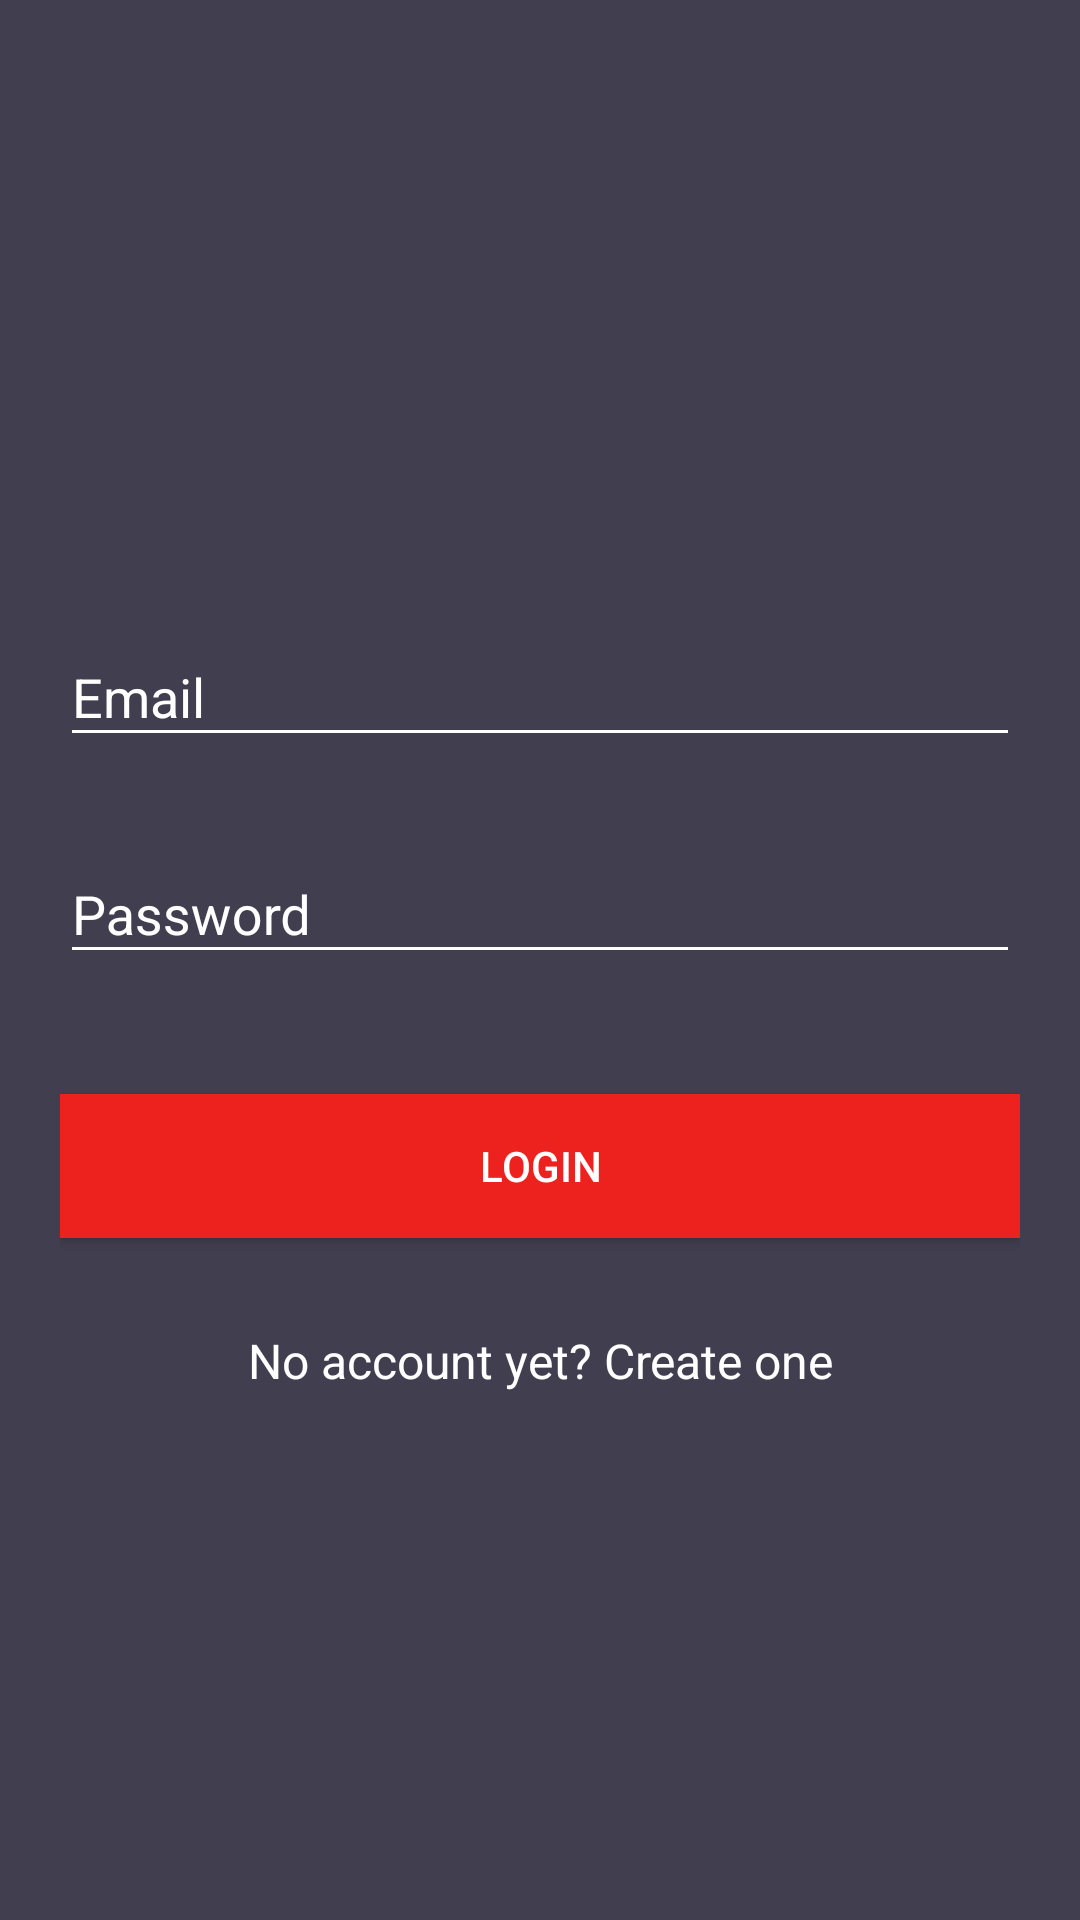

Android layout source for this screen:
<!-- AndroidManifest.xml: application theme AppTheme -->
<!-- res/layout/activity_login.xml -->
<?xml version="1.0" encoding="utf-8"?>
<android.support.v4.widget.NestedScrollView xmlns:android="http://schemas.android.com/apk/res/android"
    xmlns:tools="http://schemas.android.com/tools"
    android:id="@+id/nestedScrollView"
    android:layout_width="match_parent"
    android:layout_height="match_parent"
    android:background="@color/colorBackground"
    android:paddingBottom="20dp"
    android:paddingLeft="20dp"
    android:paddingRight="20dp"
    android:paddingTop="20dp"
    tools:context=".activities.LoginActivity">

    <android.support.v7.widget.LinearLayoutCompat
        android:layout_width="match_parent"
        android:layout_height="match_parent"
        android:orientation="vertical">

        <android.support.v7.widget.AppCompatImageView
            android:layout_width="wrap_content"
            android:layout_height="300px"
            android:layout_gravity="center_horizontal"
            android:layout_marginTop="40dp"
            android:src="@drawable/epf" />

        <android.support.design.widget.TextInputLayout
            android:id="@+id/textInputLayoutEmail"
            android:layout_width="match_parent"
            android:layout_height="wrap_content"
            android:layout_marginTop="40dp">

            <android.support.design.widget.TextInputEditText
                android:id="@+id/textInputEditTextEmail"
                android:layout_width="match_parent"
                android:layout_height="wrap_content"
                android:hint="@string/hint_email"
                android:inputType="text"
                android:maxLines="1"
                android:textColor="@android:color/white" />
        </android.support.design.widget.TextInputLayout>

        <android.support.design.widget.TextInputLayout
            android:id="@+id/textInputLayoutPassword"
            android:layout_width="match_parent"
            android:layout_height="wrap_content"
            android:layout_marginTop="20dp">

            <android.support.design.widget.TextInputEditText
                android:id="@+id/textInputEditTextPassword"
                android:layout_width="match_parent"
                android:layout_height="wrap_content"
                android:hint="@string/hint_password"
                android:inputType="textPassword"
                android:maxLines="1"
                android:textColor="@android:color/white" />
        </android.support.design.widget.TextInputLayout>

        <android.support.v7.widget.AppCompatButton
            android:id="@+id/appCompatButtonLogin"
            android:layout_width="match_parent"
            android:layout_height="wrap_content"
            android:layout_marginTop="40dp"
            android:background="@color/colorEpf"
            android:text="@string/text_login" />

        <android.support.v7.widget.AppCompatTextView
            android:id="@+id/textViewLinkRegister"
            android:layout_width="fill_parent"
            android:layout_height="wrap_content"
            android:layout_marginTop="30dp"
            android:gravity="center"
            android:text="@string/text_not_member"
            android:textSize="16sp" />
    </android.support.v7.widget.LinearLayoutCompat>
</android.support.v4.widget.NestedScrollView>
<!-- resources referenced by this layout -->
<resources>
  <color name="colorBackground">#413e4f</color>
  <color name="colorEpf">#ed221e</color>
  <string name="hint_email">Email</string>
  <string name="hint_password">Password</string>
  <string name="text_login">Login</string>
  <string name="text_not_member">No account yet? Create one</string>
  <style name="AppTheme" parent="Theme.AppCompat.Light.DarkActionBar">
          <item name="colorPrimary">@color/colorPrimary</item>
          <item name="colorPrimaryDark">@color/colorPrimaryDark</item>
          <item name="colorAccent">@color/colorAccent</item>
          <item name="android:textColor">@color/colorText</item>
          <item name="android:textColorHint">@color/colorText</item>
          <item name="colorControlNormal">@color/colorText</item>
          <item name="colorControlActivated">@color/colorText</item>
      </style>
  <color name="colorPrimary">#ed221e</color>
  <color name="colorPrimaryDark">#ed221e</color>
  <color name="colorAccent">#FFFFFF</color>
  <color name="colorText">#FFFFFF</color>
</resources>
